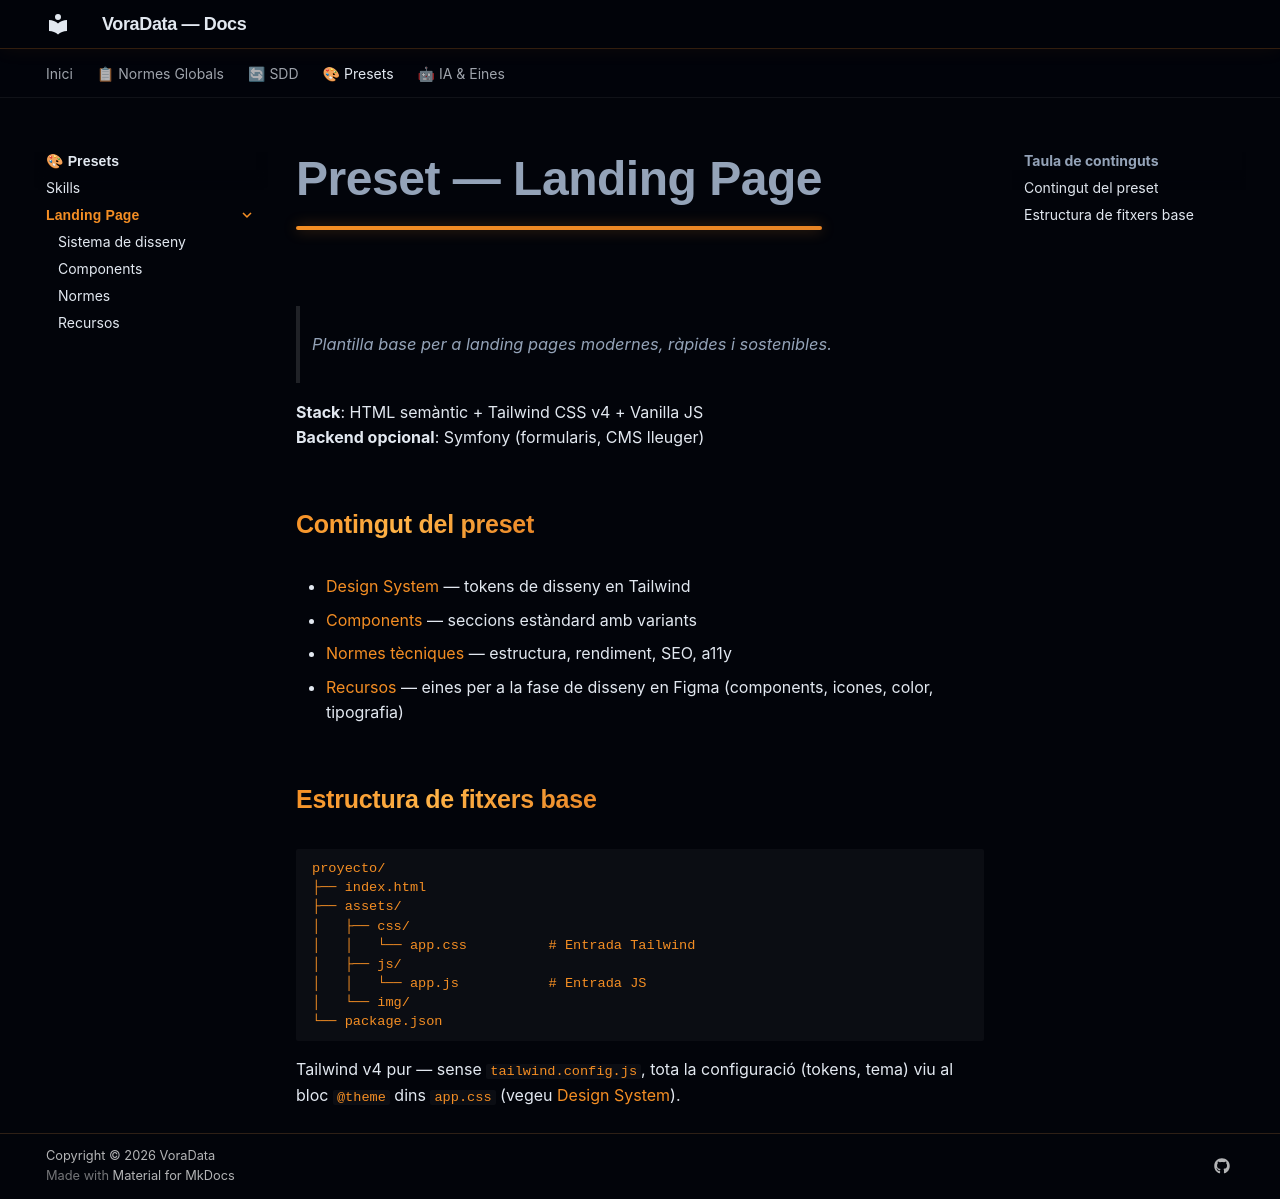

repository: VoraStudio/voraData · page: presets/landing/index.html · generator: mkdocs

# Preset — Landing Page

> Plantilla base per a landing pages modernes, ràpides i sostenibles.

**Stack**: HTML semàntic + Tailwind CSS v4 + Vanilla JS  
**Backend opcional**: Symfony (formularis, CMS lleuger)

## Contingut del preset

- [Design System](design-system.md) — tokens de disseny en Tailwind
- [Components](componentes.md) — seccions estàndard amb variants
- [Normes tècniques](normas.md) — estructura, rendiment, SEO, a11y
- [Recursos](recursos.md) — eines per a la fase de disseny en Figma (components, icones, color, tipografia)

## Estructura de fitxers base

```
proyecto/
├── index.html
├── assets/
│   ├── css/
│   │   └── app.css          # Entrada Tailwind
│   ├── js/
│   │   └── app.js           # Entrada JS
│   └── img/
└── package.json
```

Tailwind v4 pur — sense `tailwind.config.js`, tota la configuració (tokens, tema) viu al bloc `@theme` dins `app.css` (vegeu [Design System](design-system.md)).
